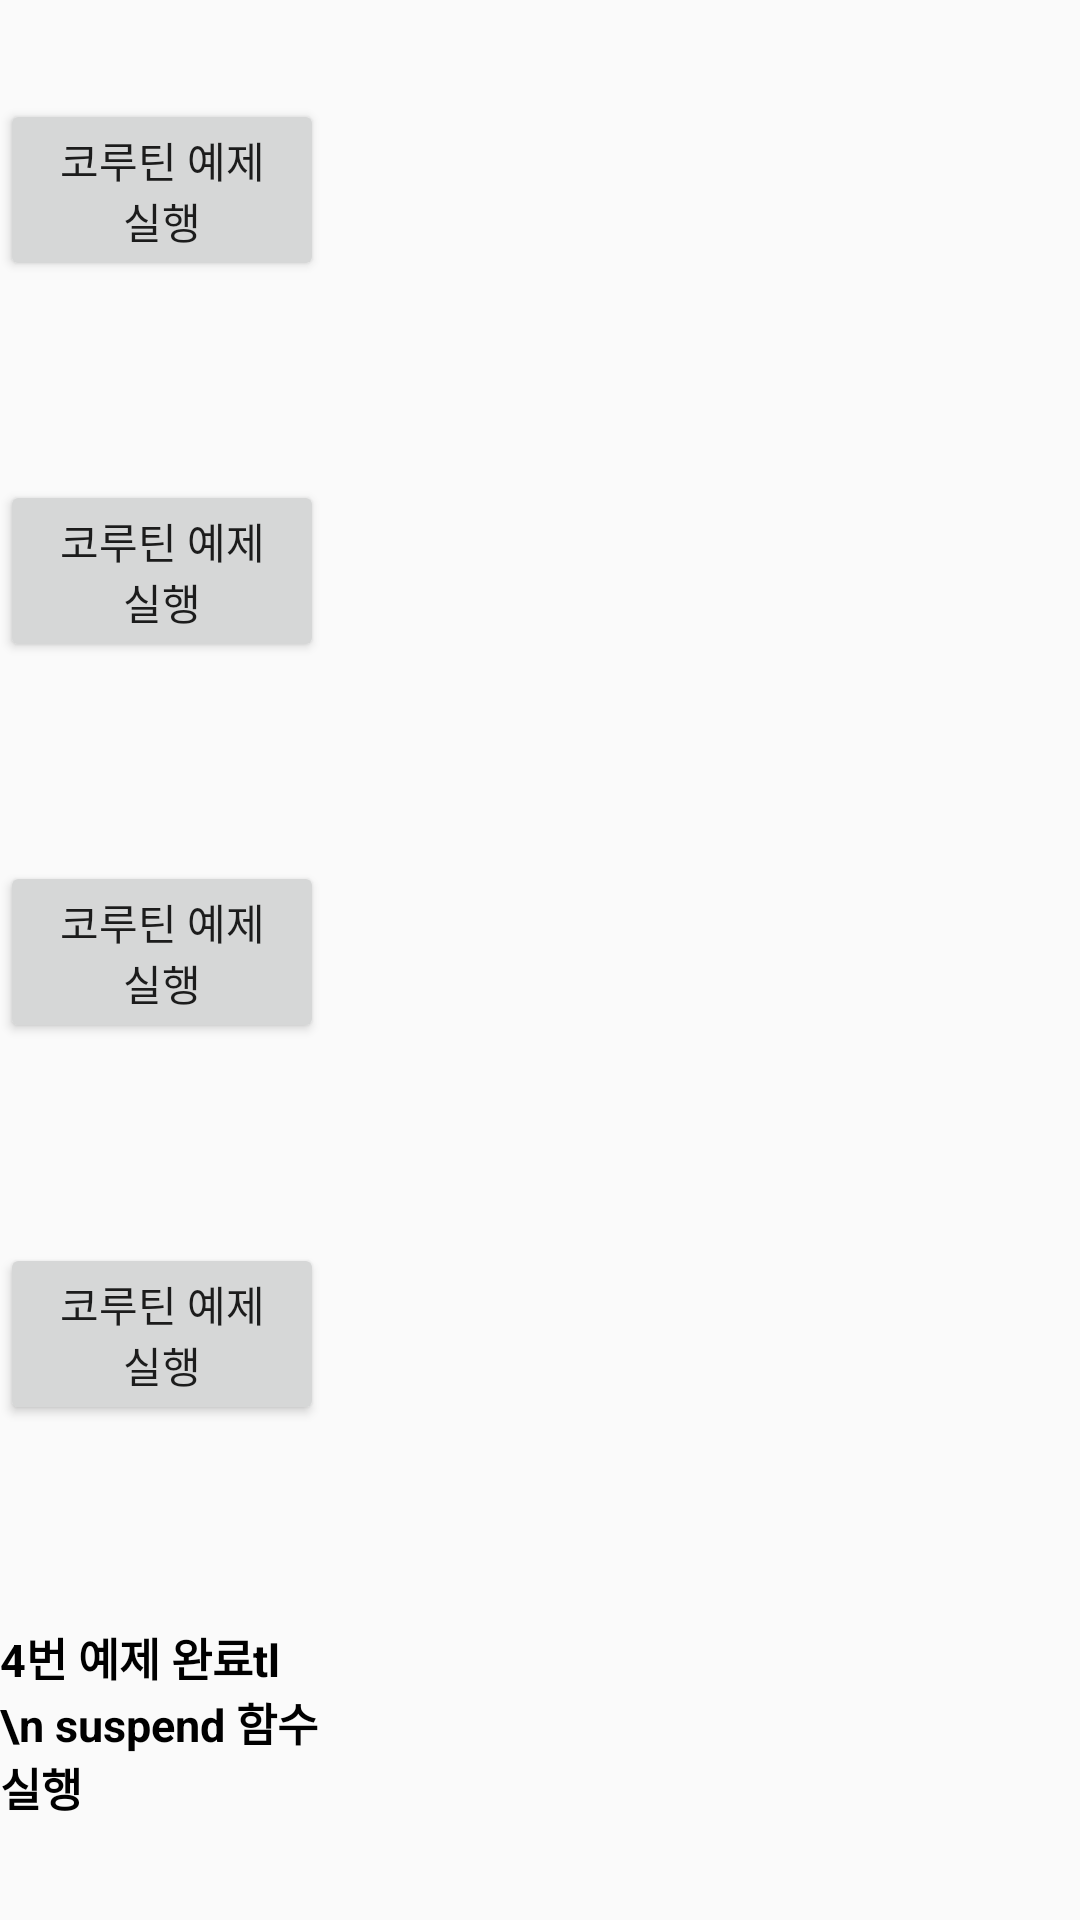

Layout XML and referenced resources for this Android screen:
<!-- AndroidManifest.xml: application theme Base.Theme.Kotlin2 -->
<!-- res/layout/activity_coroutine_study.xml -->
<?xml version="1.0" encoding="utf-8"?>
<LinearLayout xmlns:android="http://schemas.android.com/apk/res/android"
    xmlns:app="http://schemas.android.com/apk/res-auto"
    xmlns:tools="http://schemas.android.com/tools"
    android:layout_width="match_parent"
    android:layout_height="match_parent"
    android:weightSum="5"
    android:orientation="vertical"
    tools:context=".Coroutine.CoroutineStudyActivity">

    <androidx.constraintlayout.widget.ConstraintLayout
        android:layout_width="match_parent"
        android:layout_height="wrap_content"
        android:layout_weight="1">
        <androidx.constraintlayout.widget.Guideline
            android:id="@+id/cort1_guideline1"
            android:layout_width="wrap_content"
            android:layout_height="wrap_content"
            android:orientation="vertical"
            app:layout_constraintGuide_percent="0.3"/>
        <androidx.constraintlayout.widget.Guideline
            android:id="@+id/cort1_guideline2"
            android:layout_width="wrap_content"
            android:layout_height="wrap_content"
            android:orientation="horizontal"
            app:layout_constraintGuide_percent="0.4"/>

        <FrameLayout
            android:id="@+id/coroutine_fl1"
            android:layout_width="0dp"
            android:layout_height="match_parent"
            app:layout_constraintEnd_toStartOf="@+id/cort1_guideline1"
            app:layout_constraintStart_toStartOf="parent">
            <Button
                android:id="@+id/cort1_bt"
                android:layout_gravity="center"
                android:layout_width="wrap_content"
                android:layout_height="wrap_content"
                android:text="코루틴 예제 실행">
            </Button>
        </FrameLayout>

        <TextView
            android:id="@+id/coroutine_tx1_1"
            android:layout_width="0dp"
            android:layout_height="0dp"
            app:layout_constraintBottom_toTopOf="@+id/cort1_guideline2"
            app:layout_constraintEnd_toEndOf="parent"
            app:layout_constraintStart_toStartOf="@+id/cort1_guideline1"
            app:layout_constraintTop_toTopOf="parent"></TextView>

        <TextView
            android:id="@+id/coroutine_tx1_2"
            android:layout_width="0dp"
            android:layout_height="0dp"
            app:layout_constraintBottom_toBottomOf="parent"
            app:layout_constraintEnd_toEndOf="parent"
            app:layout_constraintStart_toStartOf="@+id/cort1_guideline1"
            app:layout_constraintTop_toTopOf="@+id/cort1_guideline2"></TextView>
    </androidx.constraintlayout.widget.ConstraintLayout>

    <androidx.constraintlayout.widget.ConstraintLayout
        android:layout_width="match_parent"
        android:layout_height="wrap_content"
        android:layout_weight="1">

        <androidx.constraintlayout.widget.Guideline
            android:id="@+id/cort2_guideline1"
            android:layout_width="wrap_content"
            android:layout_height="wrap_content"
            android:orientation="vertical"
            app:layout_constraintGuide_percent="0.3"/>
        <androidx.constraintlayout.widget.Guideline
            android:id="@+id/cort2_guideline2"
            android:layout_width="wrap_content"
            android:layout_height="wrap_content"
            android:orientation="horizontal"
            app:layout_constraintGuide_percent="0.4"/>

        <FrameLayout
            android:id="@+id/coroutine_fl2"
            android:layout_width="0dp"
            android:layout_height="match_parent"
            app:layout_constraintEnd_toStartOf="@+id/cort2_guideline1"
            app:layout_constraintStart_toStartOf="parent">
            <Button
                android:id="@+id/cort2_bt"
                android:layout_gravity="center"
                android:layout_width="wrap_content"
                android:layout_height="wrap_content"
                android:text="코루틴 예제 실행">
            </Button></FrameLayout>

        <TextView
            android:id="@+id/coroutine_tx2_1"
            android:layout_width="0dp"
            android:layout_height="0dp"
            app:layout_constraintBottom_toTopOf="@+id/cort2_guideline2"
            app:layout_constraintEnd_toEndOf="parent"
            app:layout_constraintStart_toStartOf="@+id/cort2_guideline1"
            app:layout_constraintTop_toTopOf="parent"></TextView>

        <TextView
            android:id="@+id/coroutine_tx2_2"
            android:layout_width="0dp"
            android:layout_height="0dp"
            app:layout_constraintBottom_toBottomOf="parent"
            app:layout_constraintEnd_toEndOf="parent"
            app:layout_constraintStart_toStartOf="@+id/cort2_guideline1"
            app:layout_constraintTop_toTopOf="@+id/cort2_guideline2"></TextView>
    </androidx.constraintlayout.widget.ConstraintLayout>

    <androidx.constraintlayout.widget.ConstraintLayout
        android:layout_width="match_parent"
        android:layout_height="wrap_content"
        android:layout_weight="1">

        <androidx.constraintlayout.widget.Guideline
            android:id="@+id/cort3_guideline1"
            android:layout_width="wrap_content"
            android:layout_height="wrap_content"
            android:orientation="vertical"
            app:layout_constraintGuide_percent="0.3"/>
        <androidx.constraintlayout.widget.Guideline
            android:id="@+id/cort3_guideline2"
            android:layout_width="wrap_content"
            android:layout_height="wrap_content"
            android:orientation="horizontal"
            app:layout_constraintGuide_percent="0.4"/>

        <FrameLayout
            android:id="@+id/coroutine_fl3"
            android:layout_width="0dp"
            android:layout_height="match_parent"
            app:layout_constraintEnd_toStartOf="@+id/cort3_guideline1"
            app:layout_constraintStart_toStartOf="parent">
            <Button
                android:id="@+id/cort3_bt"
                android:layout_gravity="center"
                android:layout_width="wrap_content"
                android:layout_height="wrap_content"
                android:text="코루틴 예제 실행">
            </Button></FrameLayout>

        <TextView
            android:id="@+id/coroutine_tx3_1"
            android:layout_width="0dp"
            android:layout_height="0dp"
            app:layout_constraintBottom_toTopOf="@+id/cort3_guideline2"
            app:layout_constraintEnd_toEndOf="parent"
            app:layout_constraintStart_toStartOf="@+id/cort3_guideline1"
            app:layout_constraintTop_toTopOf="parent"></TextView>

        <TextView
            android:id="@+id/coroutine_tx3_2"
            android:layout_width="0dp"
            android:layout_height="0dp"
            app:layout_constraintBottom_toBottomOf="parent"
            app:layout_constraintEnd_toEndOf="parent"
            app:layout_constraintStart_toStartOf="@+id/cort3_guideline1"
            app:layout_constraintTop_toTopOf="@+id/cort3_guideline2"></TextView>
    </androidx.constraintlayout.widget.ConstraintLayout>

    <androidx.constraintlayout.widget.ConstraintLayout
        android:layout_width="match_parent"
        android:layout_height="wrap_content"
        android:layout_weight="1">

        <androidx.constraintlayout.widget.Guideline
            android:id="@+id/cort4_guideline1"
            android:layout_width="wrap_content"
            android:layout_height="wrap_content"
            android:orientation="vertical"
            app:layout_constraintGuide_percent="0.3"/>
        <androidx.constraintlayout.widget.Guideline
            android:id="@+id/cort4_guideline2"
            android:layout_width="wrap_content"
            android:layout_height="wrap_content"
            android:orientation="horizontal"
            app:layout_constraintGuide_percent="0.4"/>

        <FrameLayout
            android:id="@+id/coroutine_fl4"
            android:layout_width="0dp"
            android:layout_height="match_parent"
            app:layout_constraintEnd_toStartOf="@+id/cort4_guideline1"
            app:layout_constraintStart_toStartOf="parent">
            <Button
                android:id="@+id/cort4_bt"
                android:layout_gravity="center"
                android:layout_width="wrap_content"
                android:layout_height="wrap_content"
                android:text="코루틴 예제 실행">
            </Button></FrameLayout>

        <TextView
            android:id="@+id/coroutine_tx4_1"
            android:layout_width="0dp"
            android:layout_height="0dp"
            app:layout_constraintBottom_toTopOf="@+id/cort4_guideline2"
            app:layout_constraintEnd_toEndOf="parent"
            app:layout_constraintStart_toStartOf="@+id/cort4_guideline1"
            app:layout_constraintTop_toTopOf="parent"></TextView>

        <TextView
            android:id="@+id/coroutine_tx4_2"
            android:layout_width="0dp"
            android:layout_height="0dp"
            app:layout_constraintBottom_toBottomOf="parent"
            app:layout_constraintEnd_toEndOf="parent"
            app:layout_constraintStart_toStartOf="@+id/cort4_guideline1"
            app:layout_constraintTop_toTopOf="@+id/cort4_guideline2"></TextView>
    </androidx.constraintlayout.widget.ConstraintLayout>

    <androidx.constraintlayout.widget.ConstraintLayout
        android:layout_width="match_parent"
        android:layout_height="wrap_content"
        android:layout_weight="1">

        <androidx.constraintlayout.widget.Guideline
            android:id="@+id/cort5_guideline1"
            android:layout_width="wrap_content"
            android:layout_height="wrap_content"
            android:orientation="vertical"
            app:layout_constraintGuide_percent="0.3"/>
        <androidx.constraintlayout.widget.Guideline
            android:id="@+id/cort5_guideline2"
            android:layout_width="wrap_content"
            android:layout_height="wrap_content"
            android:orientation="horizontal"
            app:layout_constraintGuide_percent="0.4"/>

        <FrameLayout
            android:id="@+id/coroutine_fl5"
            android:layout_width="0dp"
            android:layout_height="match_parent"
            app:layout_constraintEnd_toStartOf="@+id/cort5_guideline1"
            app:layout_constraintStart_toStartOf="parent">
            <TextView
                android:id="@+id/cort5_text"
                android:layout_gravity="center"
                android:layout_width="wrap_content"
                android:layout_height="wrap_content"
                android:textSize="15dp"
                android:textColor="@color/black"
                android:textStyle="bold"
                android:text="4번 예제 완료tl \n suspend 함수 실행">
            </TextView>
        </FrameLayout>

        <TextView
            android:id="@+id/coroutine_tx5_1"
            android:layout_width="0dp"
            android:layout_height="0dp"
            app:layout_constraintBottom_toTopOf="@+id/cort5_guideline2"
            app:layout_constraintEnd_toEndOf="parent"
            app:layout_constraintStart_toStartOf="@+id/cort5_guideline1"
            app:layout_constraintTop_toTopOf="parent"></TextView>

        <TextView
            android:id="@+id/coroutine_tx5_2"
            android:layout_width="0dp"
            android:layout_height="0dp"
            app:layout_constraintBottom_toBottomOf="parent"
            app:layout_constraintEnd_toEndOf="parent"
            app:layout_constraintStart_toStartOf="@+id/cort5_guideline1"
            app:layout_constraintTop_toTopOf="@+id/cort5_guideline2"></TextView>
    </androidx.constraintlayout.widget.ConstraintLayout>
</LinearLayout>
<!-- resources referenced by this layout -->
<resources>
  <color name="black">#FF000000</color>
  <style name="Base.Theme.Kotlin2" parent="Theme.AppCompat.DayNight.NoActionBar">
          
          
      </style>
</resources>
